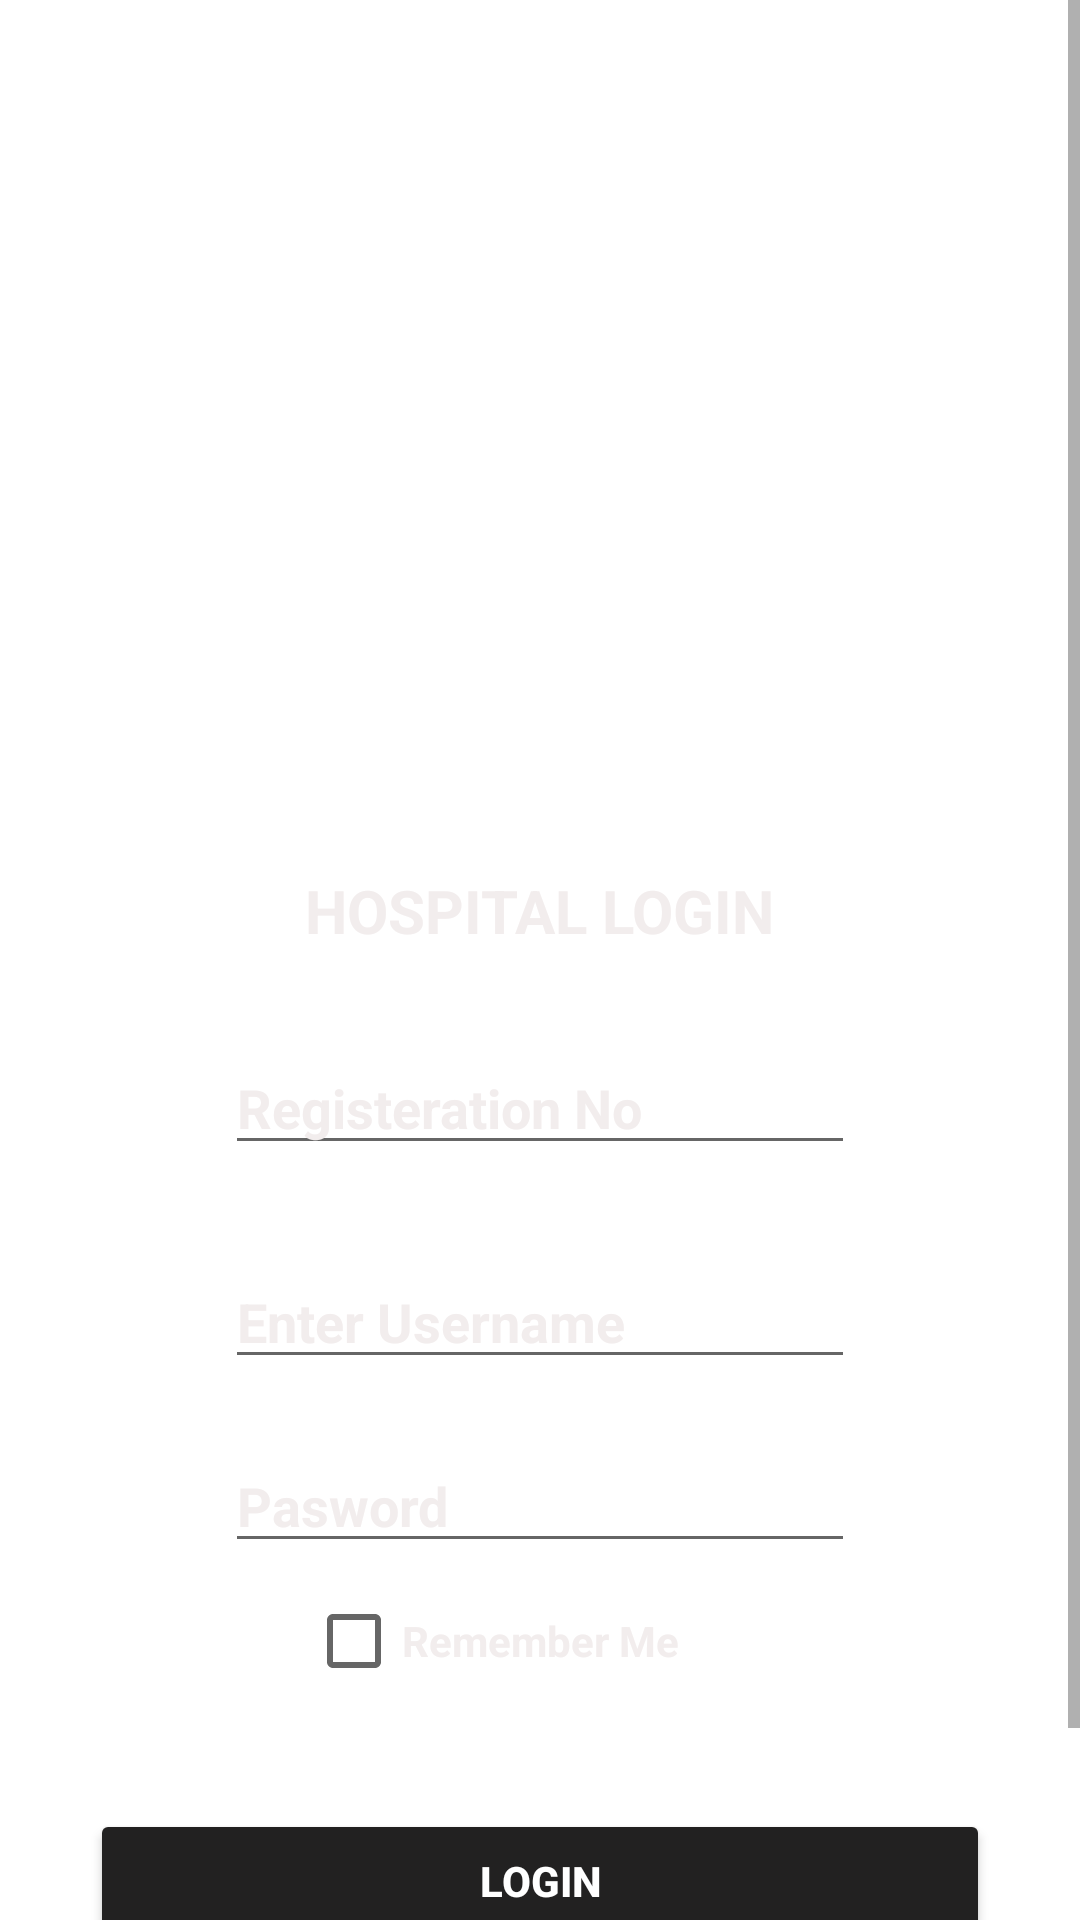

Android layout source for this screen:
<!-- AndroidManifest.xml: application theme Theme.Emergon -->
<!-- res/layout/activity_hospital_login.xml -->
<?xml version="1.0" encoding="utf-8"?>
<ScrollView xmlns:android="http://schemas.android.com/apk/res/android"
    xmlns:app="http://schemas.android.com/apk/res-auto"
    xmlns:tools="http://schemas.android.com/tools"
    android:layout_width="match_parent"
    android:layout_height="match_parent"
    android:background="@drawable/backlogin"
    tools:context=".MainActivity">

    <LinearLayout
        android:layout_width="match_parent"
        android:layout_height="match_parent"
        android:gravity="center_horizontal"
        android:orientation="vertical">


        <ImageView
            android:id="@+id/patient"
            android:layout_width="170dp"
            android:layout_height="170dp"
            android:layout_marginTop="90dp"
            android:src="@drawable/doctor" />

        <TextView
            android:layout_width="wrap_content"
            android:layout_height="wrap_content"
            android:layout_marginTop="30dp"
            android:text="HOSPITAL LOGIN"
            android:textSize="20sp"
            android:textColor="@color/awhite"
            android:textStyle="bold" />


        <EditText
            android:id="@+id/editTextTextPersonName2"
            android:layout_width="wrap_content"
            android:layout_height="wrap_content"
            android:layout_marginTop="30dp"
            android:ems="10"
            android:textStyle="bold"
            android:hint="Registeration No"
            android:textColor="@color/awhite"
            android:textColorHint="@color/awhite"
            android:inputType="textPersonName" />

        <EditText
            android:id="@+id/editTextTextPersonName"
            android:layout_width="wrap_content"
            android:layout_height="wrap_content"
            android:layout_marginTop="30dp"
            android:ems="10"
            android:textStyle="bold"
            android:hint="Enter Username"
            android:textColor="@color/awhite"
            android:textColorHint="@color/awhite"
            android:inputType="textPersonName" />

        <EditText
            android:id="@+id/editTextTextPassword"
            android:layout_width="wrap_content"
            android:layout_height="wrap_content"
            android:layout_marginTop="20dp"
            android:ems="10"
            android:textStyle="bold"
            android:inputType="textPassword"
            android:textColor="@color/awhite"
            android:textColorHint="@color/awhite"
            android:hint="Pasword"/>


        <CheckBox
            android:id="@+id/cb3"
            android:layout_width="156dp"
            android:layout_height="52dp"
            android:textStyle="bold"
            android:textColor="@color/awhite"
            android:text="Remember Me" />

        <FrameLayout
            android:layout_width="match_parent"
            android:layout_height="wrap_content">


            <Button
                android:id="@+id/button4"
                android:layout_width="match_parent"
                android:layout_height="wrap_content"
                android:layout_margin="30dp"
                android:backgroundTint="@color/black"                android:text="LOGIN"
                android:textColor="@color/white1"
                android:textStyle="bold" />

            <Button
                android:id="@+id/buttongetosignup"
                android:layout_width="355dp"
                android:layout_height="wrap_content"
                android:layout_marginLeft="30dp"
                android:layout_marginTop="90dp"
                android:backgroundTint="@color/black"
                android:text="Sign Up"
                android:textColor="@color/white1"
                android:textStyle="bold" />

            <ProgressBar
                android:id="@+id/progressbar_sending_otp"
                android:layout_width="35dp"
                android:layout_height="35dp"
                android:layout_gravity="center"
                android:visibility="gone" />




        </FrameLayout>


    </LinearLayout>
</ScrollView>
<!-- resources referenced by this layout -->
<resources>
  <color name="awhite">#f2eded</color>
  <color name="black">#222121</color>
  <color name="white1">#fff</color>
  <style name="Theme.Emergon" parent="Theme.MaterialComponents.DayNight.DarkActionBar">
          
          <item name="colorPrimary">@color/purple_500</item>
          <item name="colorPrimaryVariant">@color/purple_700</item>
          <item name="colorOnPrimary">@color/white</item>
          
          <item name="colorSecondary">@color/teal_200</item>
          <item name="colorSecondaryVariant">@color/teal_700</item>
          <item name="colorOnSecondary">@color/black</item>
          
          <item name="android:statusBarColor" tools:targetApi="l">?attr/colorPrimaryVariant</item>
          
      </style>
  <color name="purple_500">#6BCBF6</color>
  <color name="purple_700">#6CC9F3</color>
  <color name="white">#222121</color>
  <color name="teal_200">#73CEF6</color>
  <color name="teal_700">#FF018786</color>
</resources>
